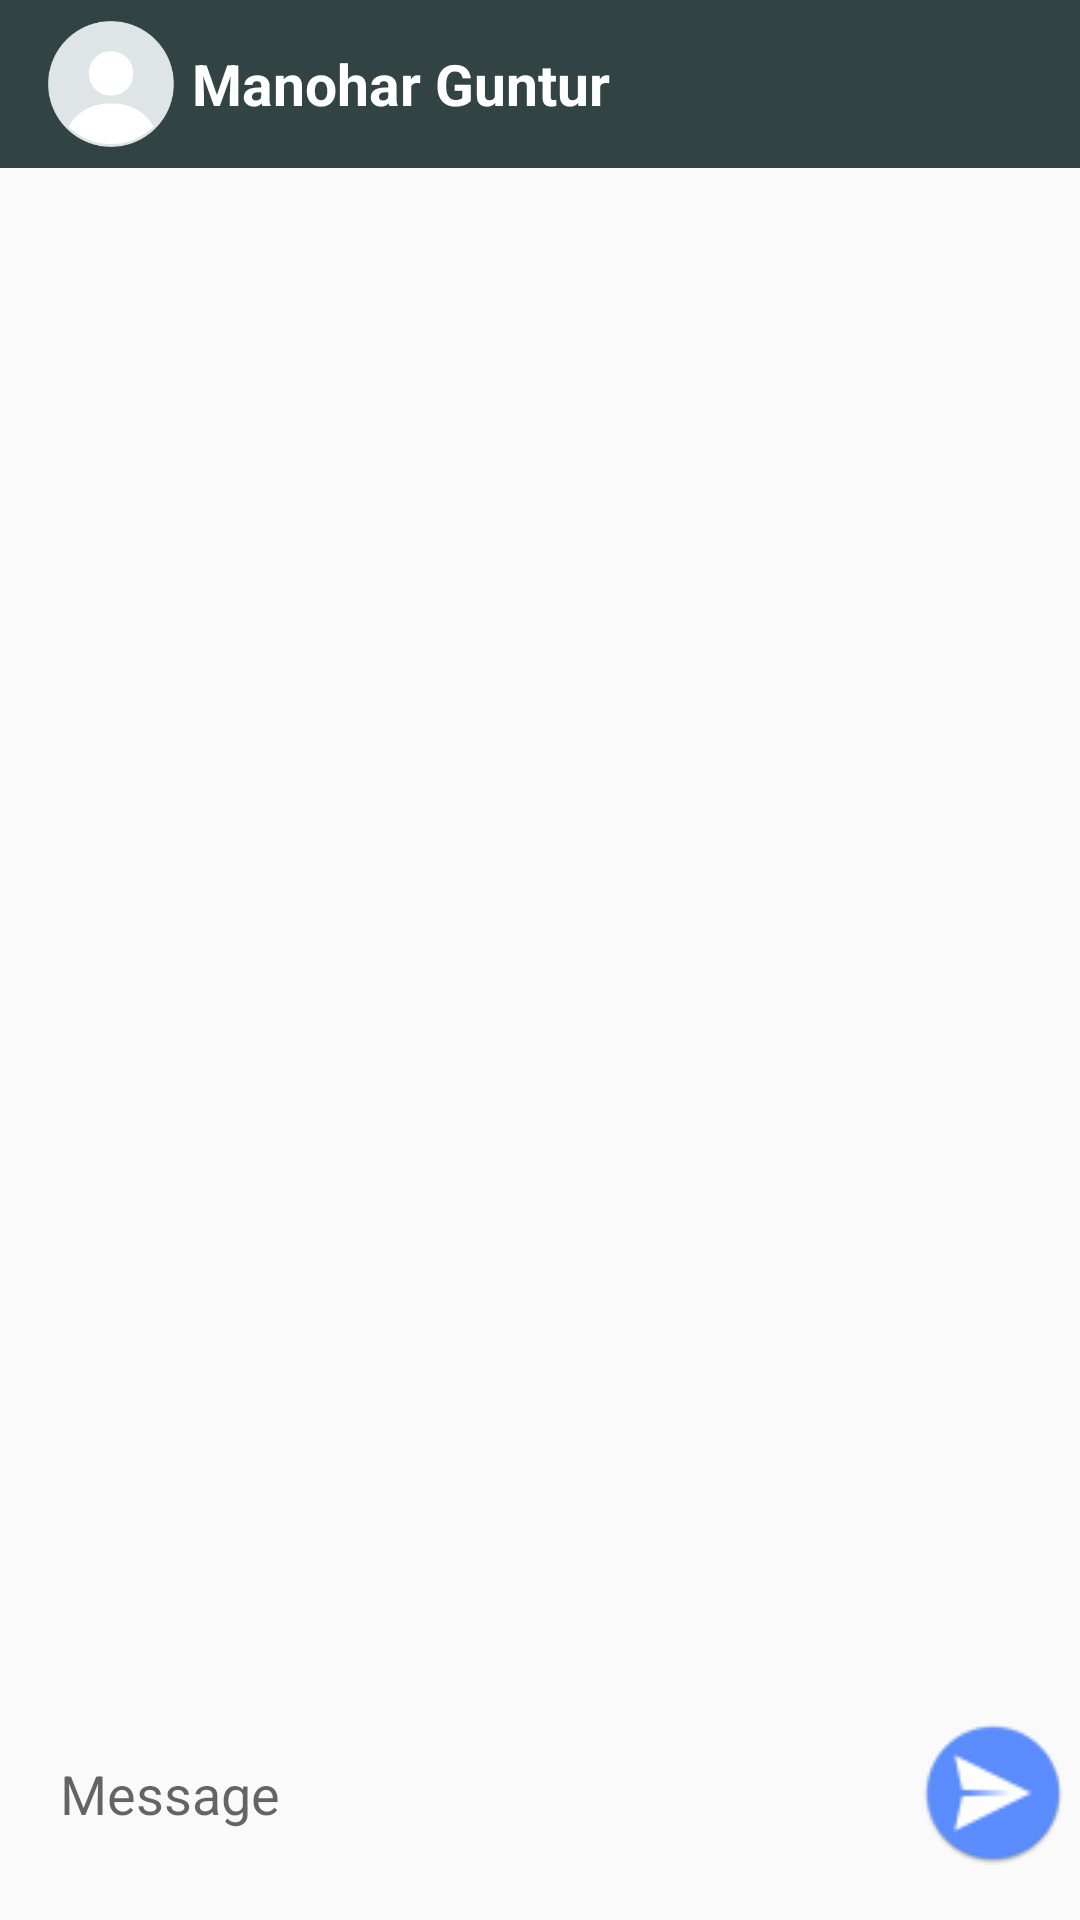

Layout XML and referenced resources for this Android screen:
<!-- AndroidManifest.xml: application theme AppTheme -->
<!-- res/layout/activity_messages.xml -->
<?xml version="1.0" encoding="utf-8"?>
<android.support.design.widget.CoordinatorLayout
    xmlns:android="http://schemas.android.com/apk/res/android"
    xmlns:app="http://schemas.android.com/apk/res-auto"
    xmlns:tools="http://schemas.android.com/tools"
    android:layout_width="match_parent" android:layout_height="match_parent"
    android:background="@drawable/default_wallpaper" android:fitsSystemWindows="true"
    tools:context="com.wf.gu.udpchat.Messages">

    <LinearLayout android:layout_width="match_parent" android:layout_height="match_parent"
        android:orientation="vertical" android:weightSum="1">

        <android.support.design.widget.AppBarLayout android:id="@+id/appbar"
            android:layout_width="match_parent" android:layout_height="wrap_content"
            android:theme="@style/ThemeOverlay.AppCompat.Dark.ActionBar">
            <android.support.v7.widget.Toolbar android:id="@+id/toolbar"
                android:layout_width="match_parent" android:layout_height="?attr/actionBarSize"
                android:background="@android:color/transparent"
                app:popupTheme="@style/ThemeOverlay.AppCompat.Light">

                <LinearLayout android:layout_width="wrap_content"
                    android:layout_height="wrap_content" android:background="?attr/selectableItemBackgroundBorderless"
                    android:clickable="true" android:gravity="center_vertical"
                    android:orientation="horizontal">


                    <ImageView android:id="@+id/uim" android:layout_width="42dp"
                        android:layout_height="42dp" android:layout_weight="0"
                        android:src="@drawable/download" />


                    <LinearLayout android:layout_width="wrap_content"
                        android:layout_height="match_parent" android:orientation="vertical">
                        <TextView android:id="@+id/user_nm"
                            android:layout_width="wrap_content" android:layout_height="wrap_content"
                            android:layout_weight="0.8" android:ems="12"
                            android:gravity="center_vertical" android:paddingLeft="6dp" android:text="Manohar Guntur"
                            android:textColor="#FFFFFF" android:textSize="19dp"
                            android:textStyle="bold" />

                        <TextView android:id="@+id/last_seen" android:layout_width="wrap_content"
                            android:layout_height="wrap_content" android:paddingLeft="6dp"
                            android:text="Last seen 12/09 9:67 AM" android:textSize="12dp"
                            android:visibility="gone" />
                    </LinearLayout>

                </LinearLayout>
            </android.support.v7.widget.Toolbar>


        </android.support.design.widget.AppBarLayout>


        <android.support.v7.widget.RecyclerView xmlns:app="http://schemas.android.com/apk/res-auto"
            android:id="@+id/my_recycler_view_m" android:layout_width="match_parent"
            android:layout_height="wrap_content" android:layout_weight="0.98"

            android:clipToPadding="false" android:paddingBottom="@dimen/md_keylines"
            android:paddingTop="@dimen/md_keylines"
            android:scrollbars="vertical"
            app:layout_behavior="@string/appbar_scrolling_view_behavior" />


        <LinearLayout android:id="@+id/linearLayout" android:layout_width="match_parent"
            android:layout_height="wrap_content" android:layout_alignParentBottom="true"
            android:layout_gravity="bottom" android:padding="4dp">

            <EditText android:id="@+id/message_c" android:layout_width="match_parent"
                android:layout_height="wrap_content" android:layout_weight="0.7"
                android:background="@drawable/input" android:ems="12" android:hint="Message"
                android:inputType="textCapSentences|textMultiLine" android:maxLength="2000" android:maxLines="4"
                android:paddingBottom="16dp" android:paddingLeft="16dp"
                android:paddingRight="16dp" android:paddingTop="16dp" />

            <ImageButton android:id="@+id/send_ms" android:layout_width="50dp"
                android:layout_height="50dp" android:layout_gravity="center"
                android:background="@android:color/transparent" android:src="@drawable/semdms" />


        </LinearLayout>


    </LinearLayout>

</android.support.design.widget.CoordinatorLayout>
<!-- resources referenced by this layout -->
<resources>
  <dimen name="md_keylines">16dp</dimen>
  <!-- drawable download: png bitmap (drawable, 7939 bytes) -->
  <!-- drawable semdms: png bitmap (drawable, 1844 bytes) -->
  <style name="AppTheme" parent="Theme.AppCompat.Light.DarkActionBar">
          
          <item name="colorPrimary">@color/colorPrimary</item>
          <item name="colorPrimaryDark">@color/colorPrimaryDark</item>
  
      </style>
  <color name="colorPrimary">#314343</color>
  <color name="colorPrimaryDark">#354b49</color>
</resources>
